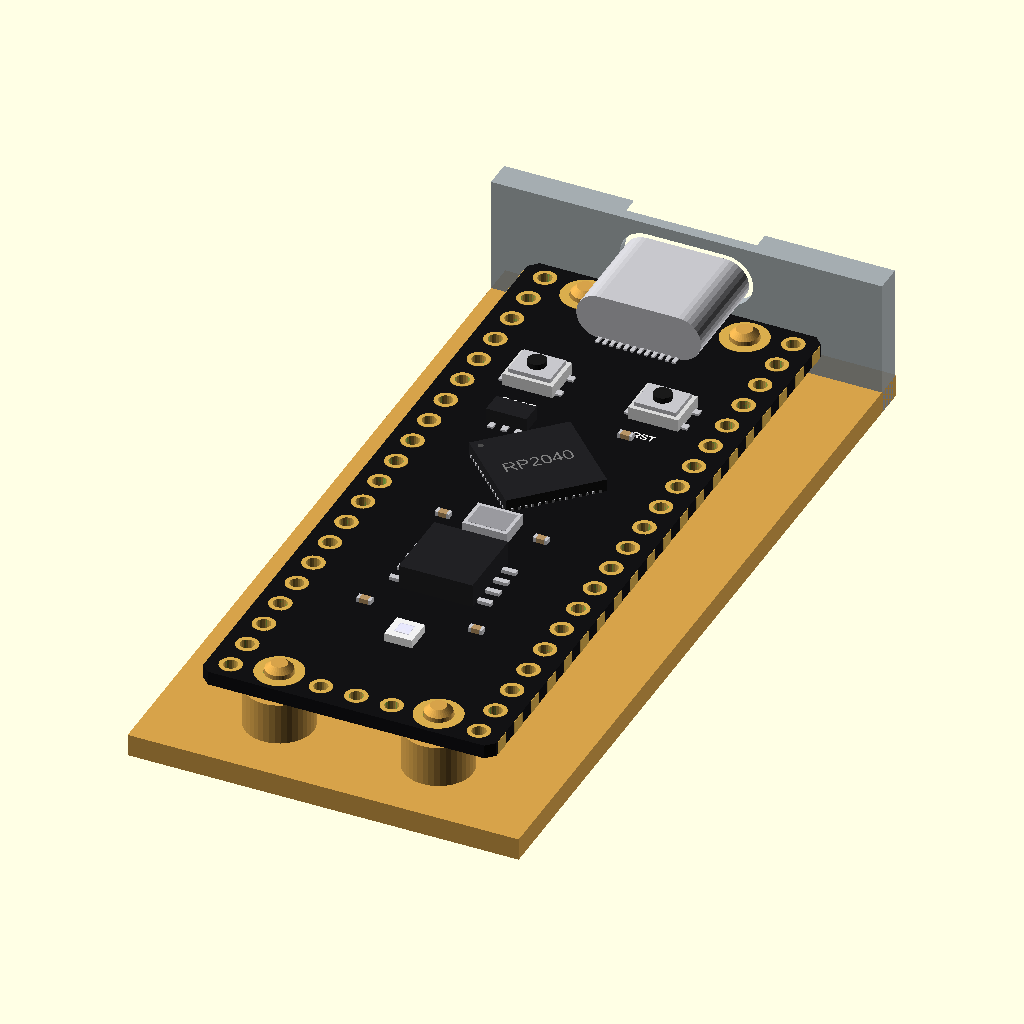
Cell 1: the model at its default parameters.
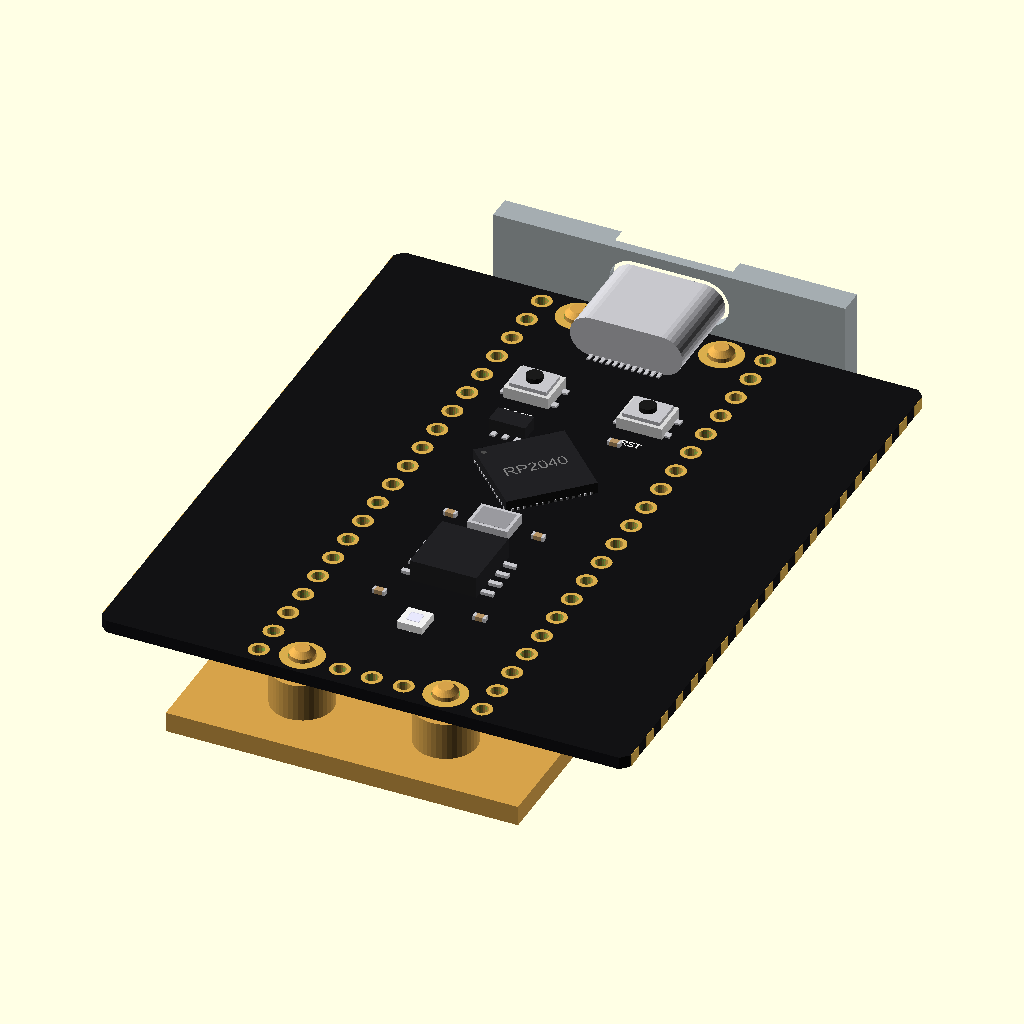
Cell 2: b_w = 42 (everything else at default).
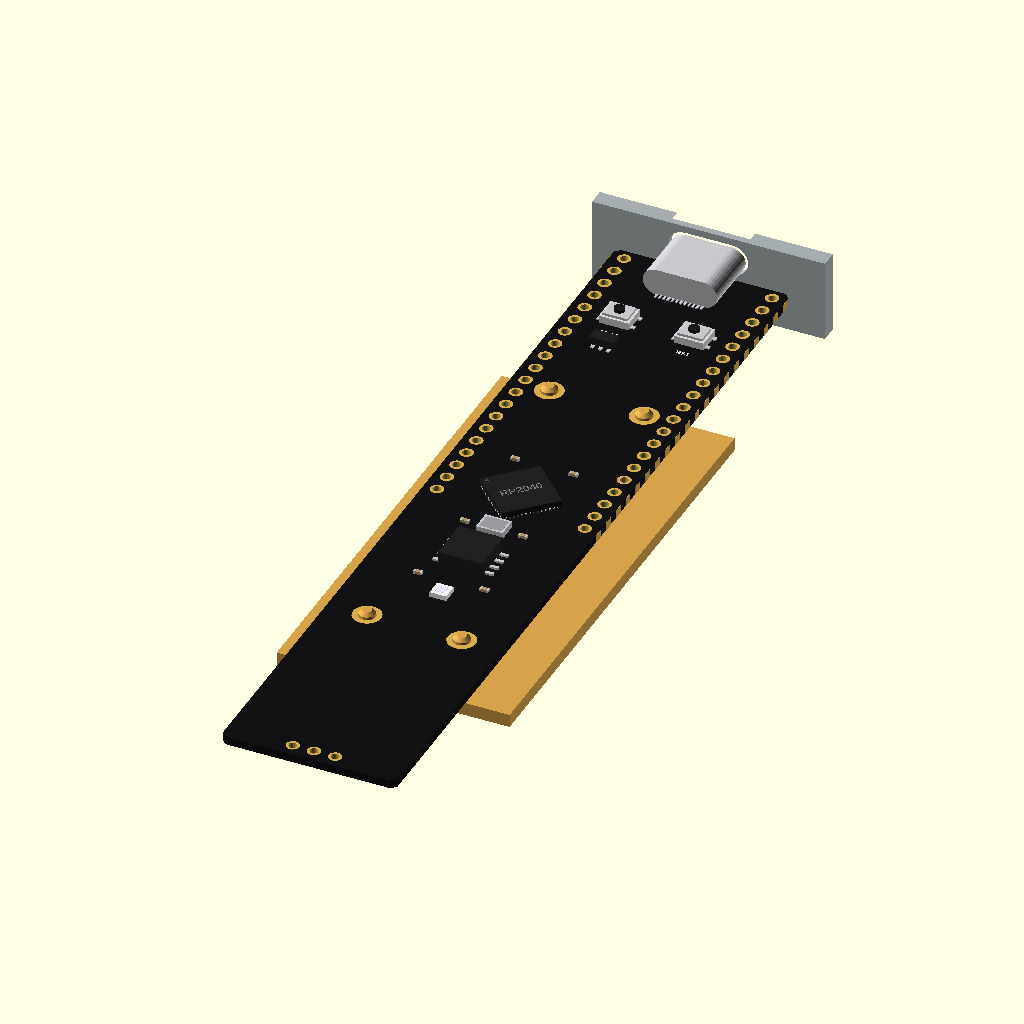
Cell 3: the same model with b_l = 102.
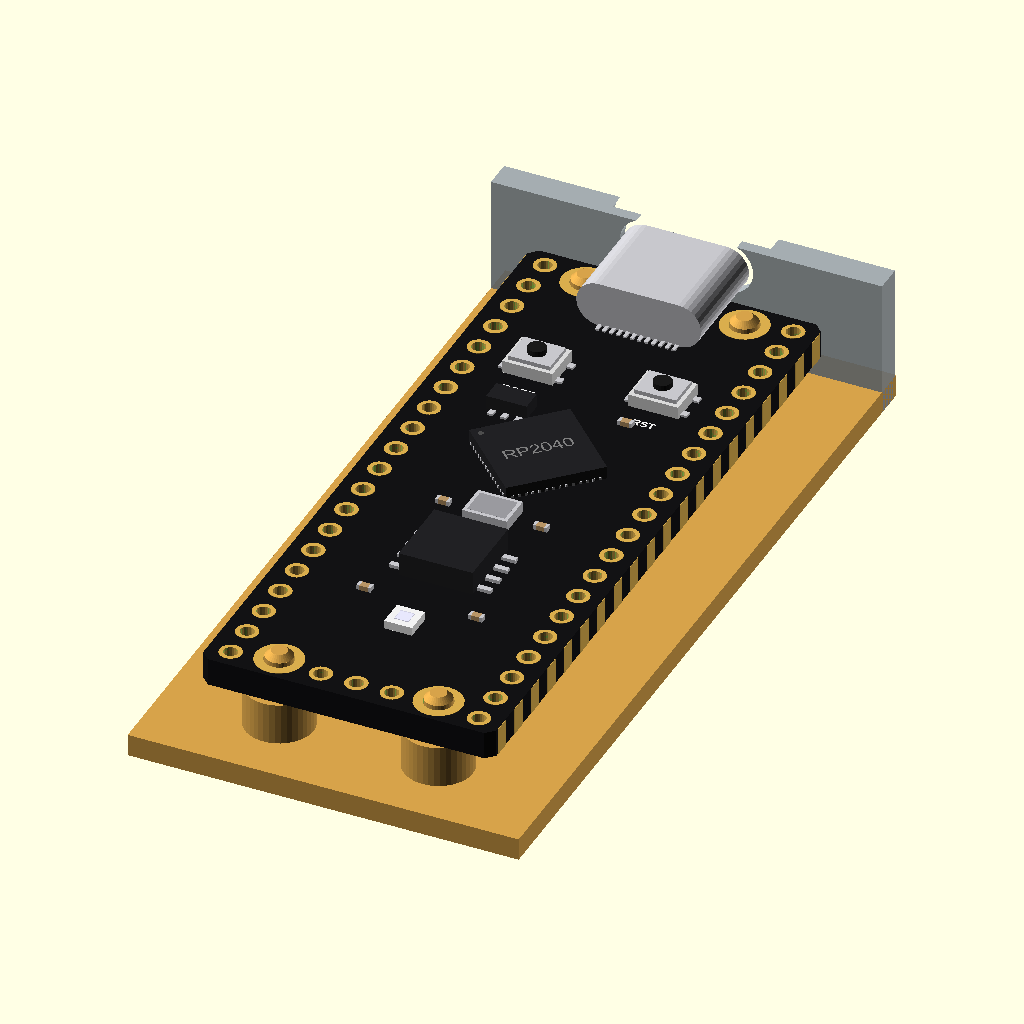
Cell 4: b_t = 2 (everything else at default).
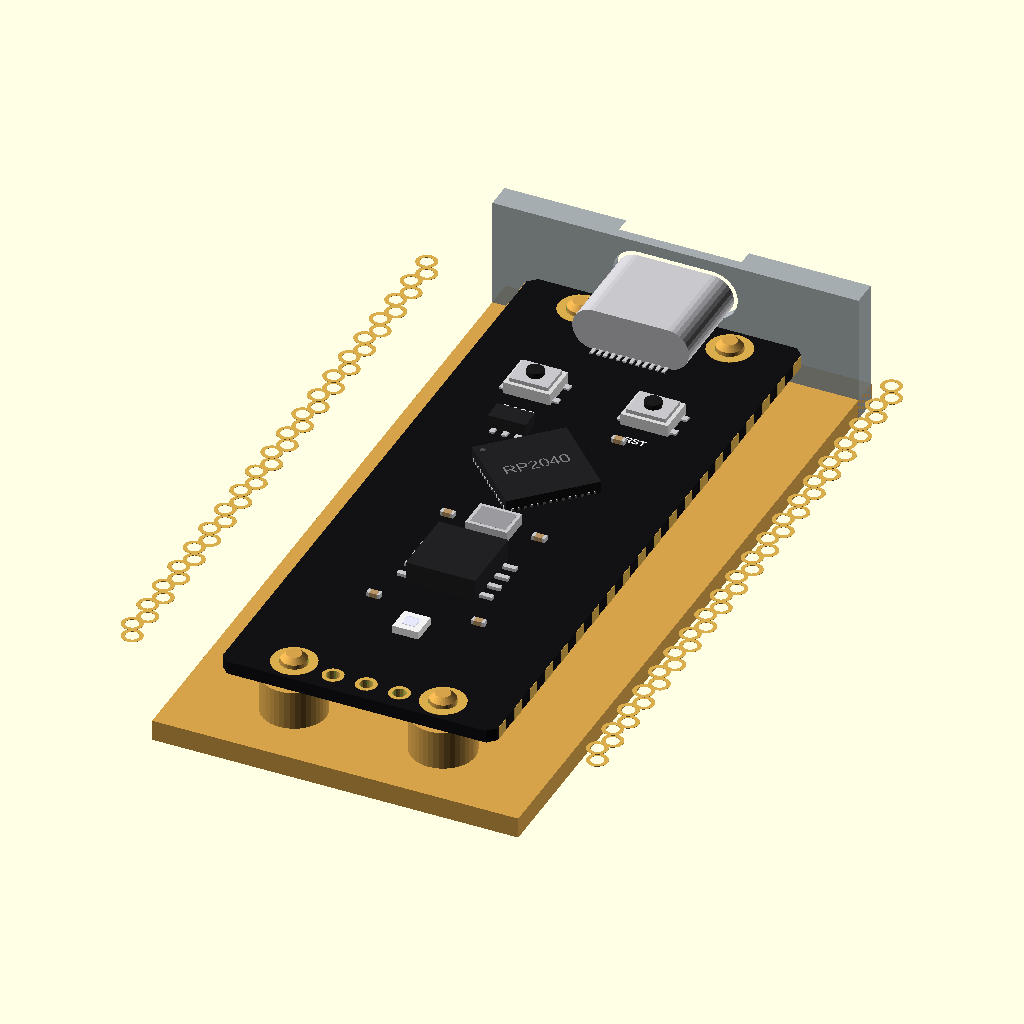
Cell 5: rows = 35.56 (everything else at default).
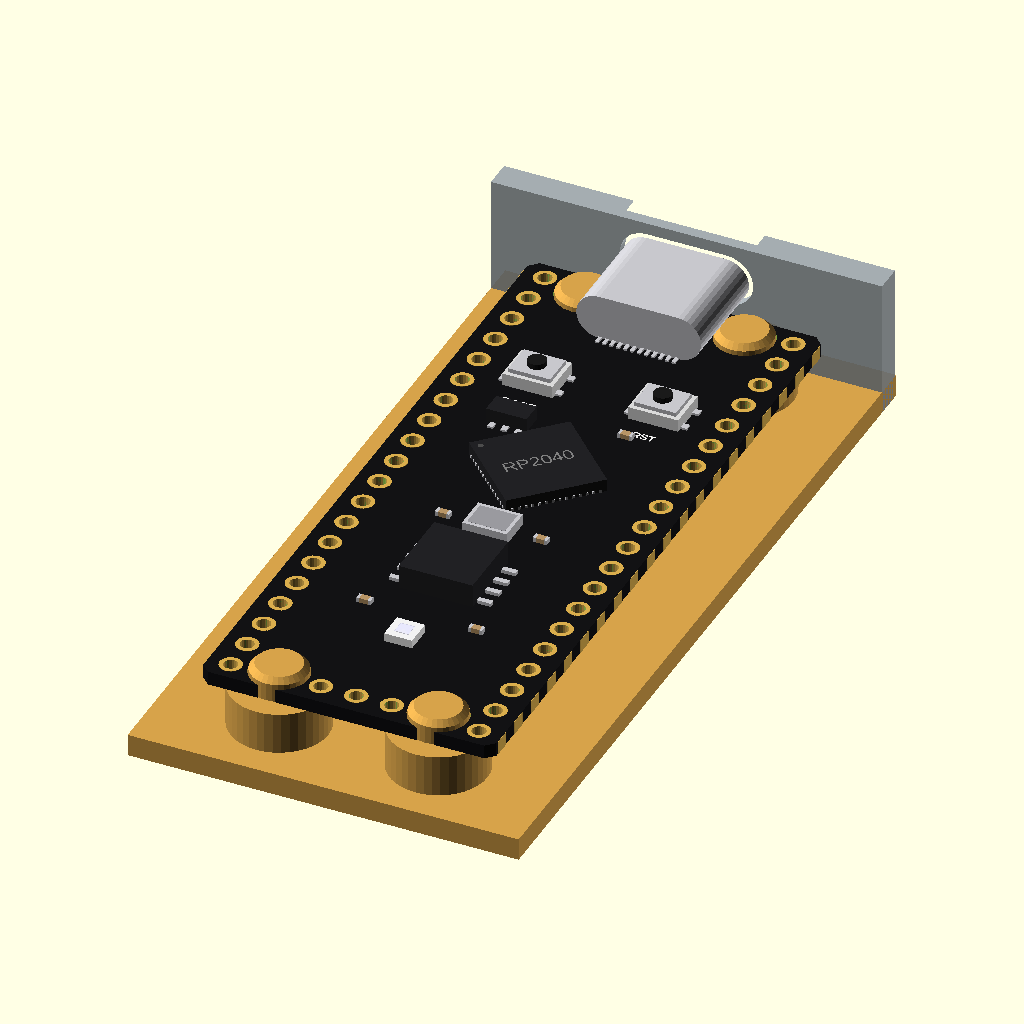
Cell 6: the same model with hole_d = 4.2.
All cells are drawn from the same view direction (rotation 55°, 0°, 25°, orthographic, colour scheme Cornfield), but the view is re-fitted for each cell, so position and scale can differ between cells as well as the parameter.
OpenSCAD source file dev-boards/pico_rp2040_typec/pico_rp2040_typec.scad:
// Raspberry Pi Pico-style RP2040 board, the black USB-C clone with 16 MB
// flash, BOOT and RST buttons and an RGB LED. Same footprint as the Pico:
// 21 x 51 mm, 20 half-holes down each side (rows 17.78 mm apart), 3 SWD pads
// at the far end, four mounting holes.
//
//   use <partbin/dev-boards/pico_rp2040_typec/pico_rp2040_typec.scad>
//
//   pico_rp2040_typec();                    the board, with its parts
//   pico_rp2040_typec(detail = false);      only what matters for fit (fast)
//   pico_rp2040_typec(headers = "down");    with pin headers soldered on
//   pico_rp2040_typec_usb_cutout(wall, gap) the USB-C opening, subtract it
//   pico_rp2040_typec_holder(h = 3);        posts under its four holes
//   pico_rp2040_typec_size()                [width, length, pcb thickness]
//   pico_rp2040_typec_pin(n)                [x, y] of Pico pin n (1 ... 40)
//
// Where it sits: parts up, the board centred on x = y = 0, its underside at
// z = 0, the USB socket at the top (+y). Pin 1 is top left, pins 1-20 run
// down the left side and 21-40 back up the right, like the Pico.

use <../../lib/parts.scad>
use <../../lib/breakout.scad>
use <../../lib/display.scad>

// ---------------------- Pico footprint (Raspberry Pi drawing); USB-C typical
b_w      = 21.0;    // board width (x)
b_l      = 51.0;    // board length (y)
b_t      = 1.0;     // PCB
rows     = 17.78;   // between the two pin rows
pin1_y   = b_l / 2 - 1.37;   // first pin from the USB end
hole_d   = 2.1;
holes_at = [11.4, 47.0];     // hole centres, x and y apart
c_size   = [8.94, 3.26, 7.35];   // USB-C
usb_out  = 1.3;

holes = [for (sx = [-1, 1], sy = [-1, 1]) [sx * holes_at[0] / 2, sy * holes_at[1] / 2]];

function pico_rp2040_typec_size() = [b_w, b_l, b_t];
function pico_rp2040_typec_usb_front() = b_l / 2 + usb_out;
function pico_rp2040_typec_height() = b_t + c_size[1];
function pico_rp2040_typec_holes() = holes;
function pico_rp2040_typec_pin(n) =
    n <= 20 ? [-rows / 2, pin1_y - (n - 1) * 2.54] : [rows / 2, pin1_y - (40 - n) * 2.54];

// ======================================================================= board
module pico_rp2040_typec(detail = true, headers = "none") {
    pcb([b_w, b_l], b_t, concat(
            [for (h = holes) [h[0], h[1], hole_d, 3.4]],
            [for (s = [-1, 1], i = [0:19]) [s * rows / 2, pin1_y - i * 2.54, 1.0, 1.6]],
            [for (i = [-1, 0, 1]) [i * 2.54, -b_l / 2 + 1.6, 1.0, 1.6]]),
        c_pcb_black(), 0.6);
    // half-holes on the long edges
    color(c_gold()) for (s = [-1, 1], i = [0:19])
        translate([s * (b_w / 2 + 0.01) + (s < 0 ? -0.03 : 0), pin1_y - i * 2.54 - 0.6, 0.01]) cube([0.03, 1.2, b_t - 0.02]);
    translate([0, b_l / 2 + usb_out, b_t]) usb_c(c_size[0], c_size[1], c_size[2]);
    if (detail) translate([0, 0, b_t]) {
        translate([0, 4, 0]) qfn(7, 0.9, 14, rot = 45, label = "RP2040");
        translate([0, -9, 0]) soic(8, 5.3, 1.8, rot = 90);                     // 16 MB flash
        translate([-4.5, b_l / 2 - 12, 0]) smd_button([3.6, 3.0], 1.2, 0.4, 1.3);   // BOOT
        translate([4.5, b_l / 2 - 12, 0]) smd_button([3.6, 3.0], 1.2, 0.4, 1.3);    // RST
        translate([0, -16.5, 0]) { color([0.95, 0.95, 0.95]) translate([-1, -1, 0]) cube([2, 2, 0.6]); color([0.9, 0.9, 1], 0.6) translate([-0.5, -0.5, 0.6]) cube([1, 1, 0.05]); }  // RGB LED
        translate([0, -3, 0]) smd_crystal([3.2, 2.5], 0.8);
        translate([-4, b_l / 2 - 17, 0]) sot23(5);                             // 3.3 V regulator
        for (p = [[3.5, 10], [-3.5, 10], [3.5, -3], [-3.5, -3], [4, -14], [-4, -14]]) translate([p[0], p[1], 0]) smd_passive("0402", "c");
        translate([-4.5, b_l / 2 - 15, 0]) silk("BOOT", 0.6);
        translate([4.5, b_l / 2 - 15, 0]) silk("RST", 0.6);
    }
    if (headers == "down") for (s = [-1, 1]) translate([s * rows / 2, pin1_y - 9.5 * 2.54, 0]) mirror([0, 0, 1]) pin_header(20, below = b_t + 1.5);
    else if (headers == "up") for (s = [-1, 1]) translate([s * rows / 2, pin1_y - 9.5 * 2.54, b_t]) pin_header(20, below = b_t + 1.5);
}

// =============================================================== USB cutout
module pico_rp2040_typec_usb_cutout(wall = 2, gap = 0, clear = 0.3, lip = 0.8) {
    bo_usb_cutout([0, b_l / 2 + usb_out], b_t + c_size[1] / 2, 0, [c_size[0], c_size[1]], wall, gap, clear, [12.4, 6.6], lip);
}

// ===================================================================== holder
// Posts under the four holes (M2 self-tapping screws with style = "screw").
module pico_rp2040_typec_holder(h = 3, style = "peg") {
    bo_mounts(holes, hole_d, b_t, h, style);
}

// ========================================================= shown when opened
show = "demo";  // demo | board | holder
if (show == "board") pico_rp2040_typec();
else if (show == "holder") color("#d6a24a") pico_rp2040_typec_holder();
else {
    pico_rp2040_typec();
    color("#d6a24a") { pico_rp2040_typec_holder(); translate([-14, -29, -4.6]) cube([28, 58, 1.6]); }
    color("#9aa3ab", 0.9) difference() {
        translate([-14, pico_rp2040_typec_usb_front(), -4.6]) cube([28, 2, 10]);
        pico_rp2040_typec_usb_cutout();
    }
}
Customizer parameters (derived from the source; name, type, default, range or options):
b_w: number, default 21
b_l: number, default 51
b_t: number, default 1
rows: number, default 17.78
hole_d: number, default 2.1
holes_at: vector, default [11.4, 47]
c_size: vector, default [8.94, 3.26, 7.35]
usb_out: number, default 1.3
